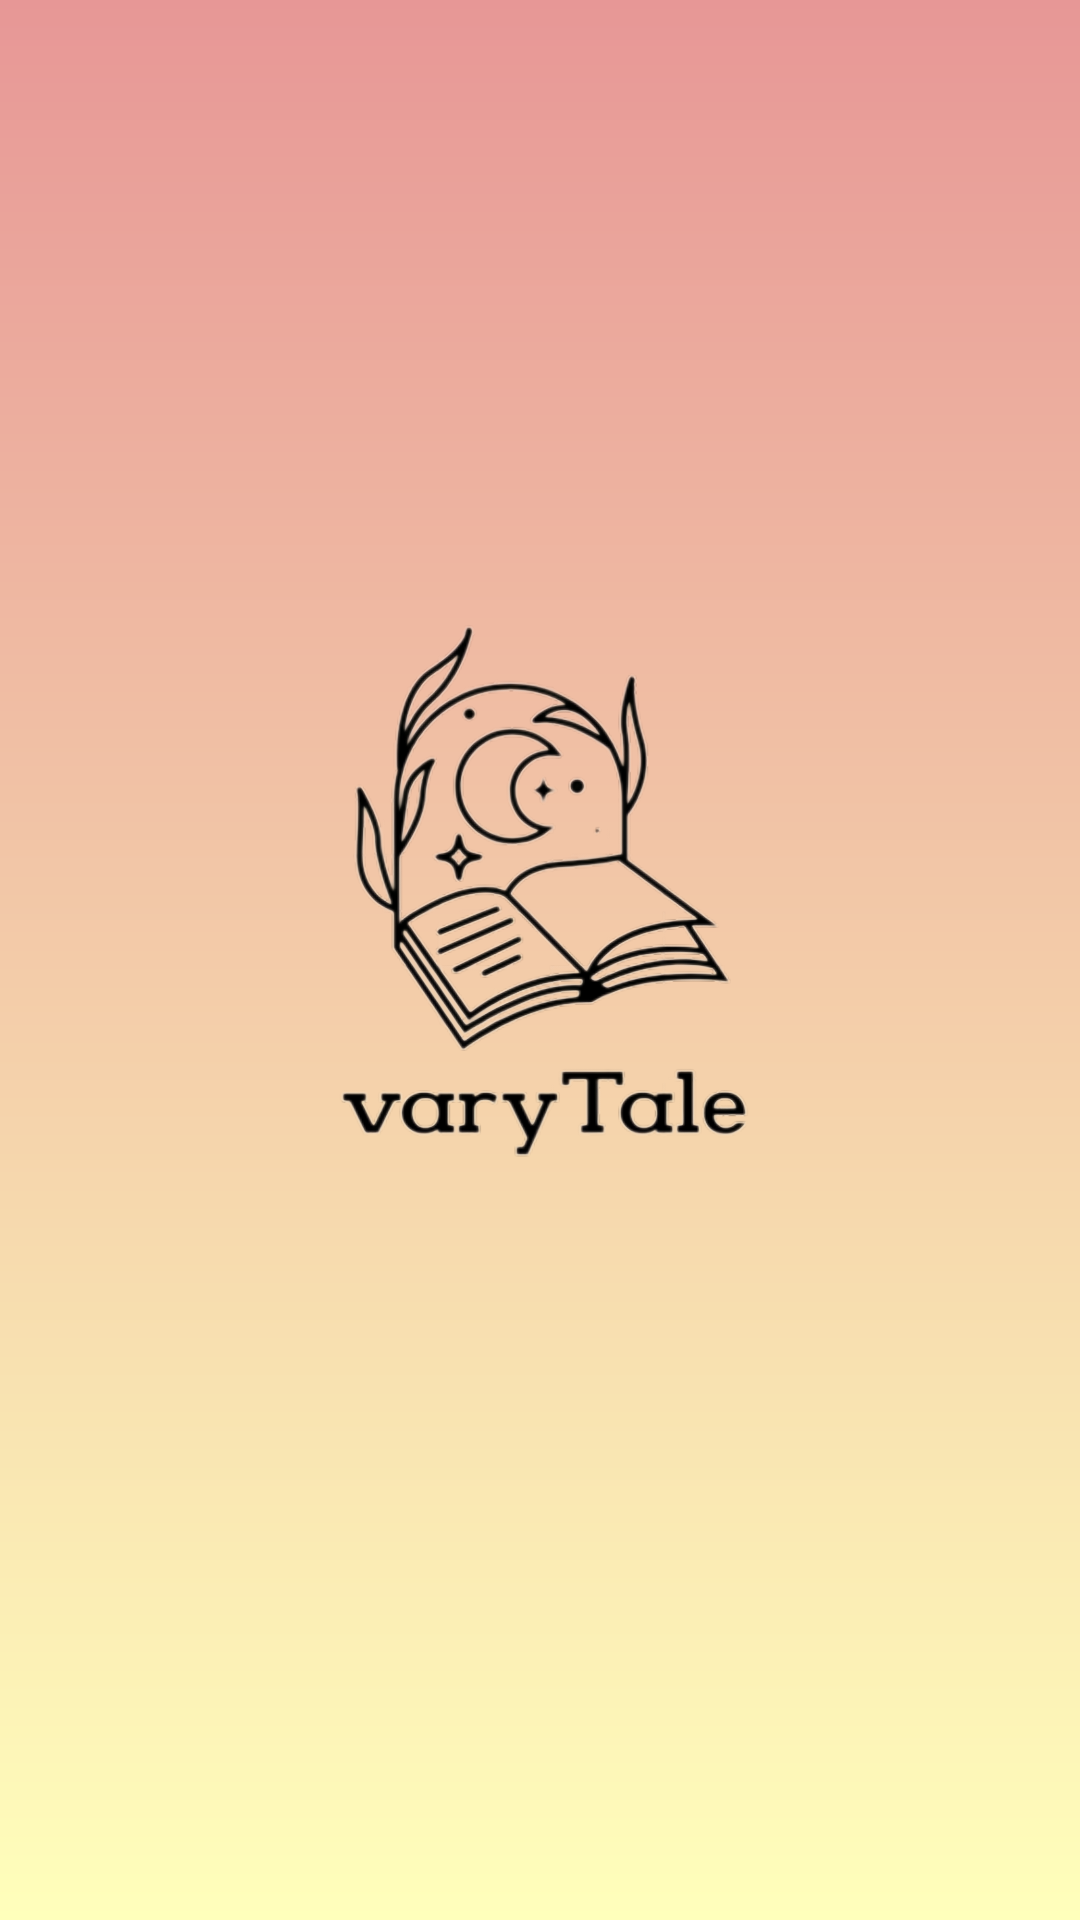

Here is an Android app screen rendered from its layout file. Give the layout XML and the strings, colors and styles it references.
<!-- AndroidManifest.xml: application theme Theme.VaryTale -->
<!-- res/layout/activity_splash_screen.xml -->
<?xml version="1.0" encoding="utf-8"?>
<androidx.constraintlayout.widget.ConstraintLayout xmlns:android="http://schemas.android.com/apk/res/android"
    xmlns:app="http://schemas.android.com/apk/res-auto"
    xmlns:tools="http://schemas.android.com/tools"
    android:layout_width="match_parent"
    android:layout_height="match_parent"
    android:background="@drawable/background"
    tools:context=".SplashScreen">

    <ImageView
        android:layout_width="wrap_content"
        android:layout_height="wrap_content"
        android:src="@drawable/logo_ppb"
        app:layout_constraintBottom_toBottomOf="parent"
        app:layout_constraintEnd_toEndOf="parent"
        app:layout_constraintStart_toStartOf="parent"
        app:layout_constraintTop_toTopOf="parent" />

</androidx.constraintlayout.widget.ConstraintLayout>
<!-- resources referenced by this layout -->
<resources>
  <!-- drawable background (drawable) -->
  <?xml version="1.0" encoding="utf-8"?>
  <shape xmlns:android="http://schemas.android.com/apk/res/android">
      <gradient
          android:angle="90"
          android:endColor="@color/pink"
          android:startColor="@color/yellow"
          android:type="linear" />
  </shape>
  <!-- drawable logo_ppb: png bitmap (drawable-nodpi, 800459 bytes) -->
  <style name="Theme.VaryTale" parent="Base.Theme.VaryTale" />
  <color name="pink">#E79796</color>
  <color name="yellow">#FFFFBB</color>
  <style name="Base.Theme.VaryTale" parent="Theme.Material3.DayNight.NoActionBar">
          
          <item name="colorPrimary">@color/pink</item>
          <item name="colorPrimaryVariant">@color/yellow</item>
          <item name="android:statusBarColor">@color/pink</item>
      </style>
</resources>
